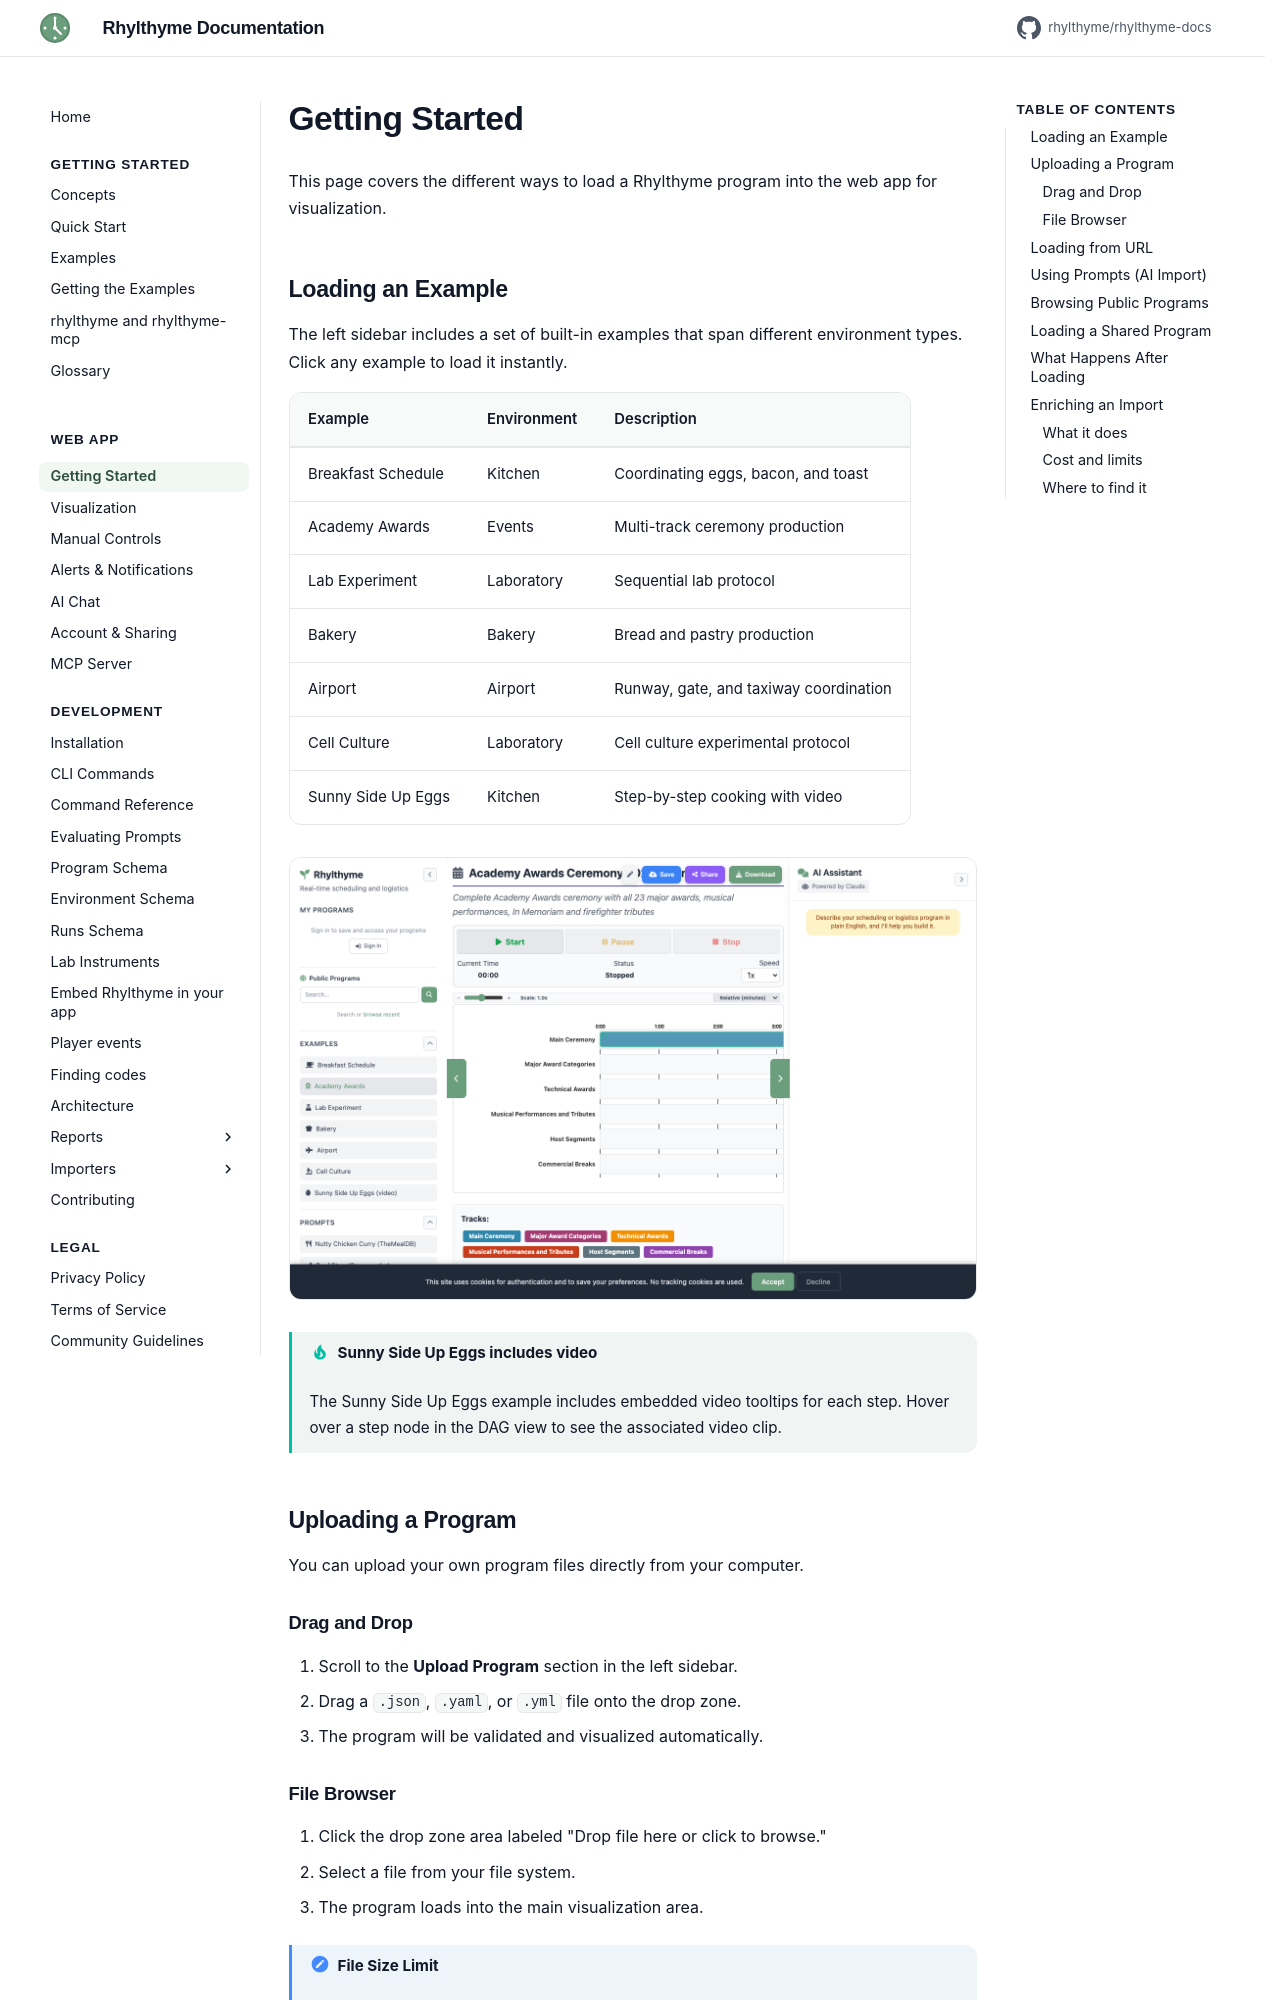

repository: rhylthyme/rhylthyme-docs · page: web-app/getting-started/index.html · generator: mkdocs

# Getting Started

This page covers the different ways to load a Rhylthyme program into the web app for visualization.

## Loading an Example

The left sidebar includes a set of built-in examples that span different environment types. Click any example to load it instantly.

| Example | Environment | Description |
|---------|-------------|-------------|
| Breakfast Schedule | Kitchen | Coordinating eggs, bacon, and toast |
| Academy Awards | Events | Multi-track ceremony production |
| Lab Experiment | Laboratory | Sequential lab protocol |
| Bakery | Bakery | Bread and pastry production |
| Airport | Airport | Runway, gate, and taxiway coordination |
| Cell Culture | Laboratory | Cell culture experimental protocol |
| Sunny Side Up Eggs | Kitchen | Step-by-step cooking with video |

![Academy Awards example loaded in the web app showing a multi-track ceremony program](../assets/screenshots/web/academy-awards.png)

!!! tip "Sunny Side Up Eggs includes video"
    The Sunny Side Up Eggs example includes embedded video tooltips for each step. Hover over a step node in the DAG view to see the associated video clip.

## Uploading a Program

You can upload your own program files directly from your computer.

### Drag and Drop

1. Scroll to the **Upload Program** section in the left sidebar.
2. Drag a `.json`, `.yaml`, or `.yml` file onto the drop zone.
3. The program will be validated and visualized automatically.

### File Browser

1. Click the drop zone area labeled "Drop file here or click to browse."
2. Select a file from your file system.
3. The program loads into the main visualization area.

!!! note "File Size Limit"
    Uploaded files are limited to 16 MB.

## Loading from URL

If your program JSON is hosted online (for example, in a GitHub repository), you can load it directly by URL.

1. Scroll to the **Load from URL** section in the left sidebar.
2. Paste the URL into the text field. For GitHub files, use the raw URL (e.g., `https://raw.githubusercontent.com/rhylthyme/rhylthyme-examples/main/programs/breakfast_schedule.json`).
3. Click the download button to fetch and visualize the program.

!!! tip "GitHub Raw URLs"
    For files on GitHub, click the "Raw" button on the file page to get the direct URL, or construct it manually by replacing `github.com` with `raw.githubusercontent.com` and removing `/blob/`.
